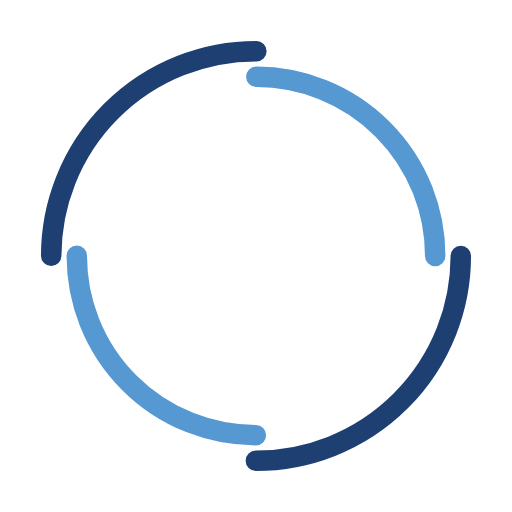
t = 0.00 s
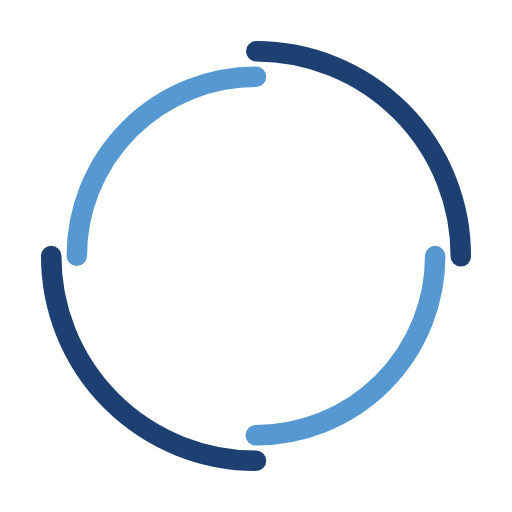
t = 0.55 s
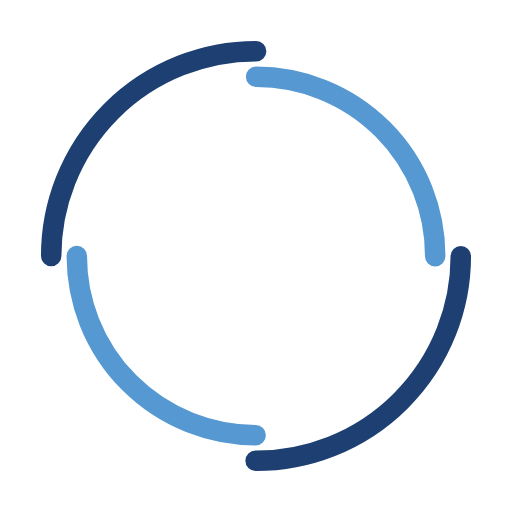
t = 1.10 s
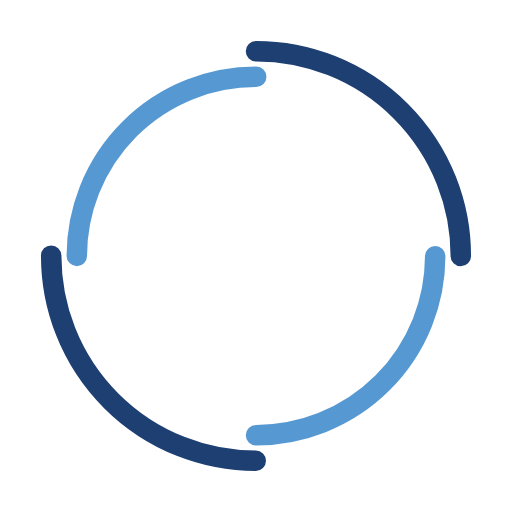
t = 1.65 s

The animated SVG that drew these frames (rendered in a browser with its animation timeline set to each time). Animation: 2 SMIL elements (animateTransform=2); one cycle of 2.20 s, repeats indefinitely.

<svg width="200px"  height="200px"  xmlns="http://www.w3.org/2000/svg" viewBox="0 0 100 100" preserveAspectRatio="xMidYMid" class="lds-double-ring" style="background: none;"><circle cx="50" cy="50" ng-attr-r="{{config.radius}}" ng-attr-stroke-width="{{config.width}}" ng-attr-stroke="{{config.c1}}" ng-attr-stroke-dasharray="{{config.dasharray}}" fill="none" stroke-linecap="round" r="40" stroke-width="4" stroke="#1d3f72" stroke-dasharray="62.83185307179586 62.83185307179586" transform="rotate(136.286 50 50)"><animateTransform attributeName="transform" type="rotate" calcMode="linear" values="0 50 50;360 50 50" keyTimes="0;1" dur="2.2s" begin="0s" repeatCount="indefinite"></animateTransform></circle><circle cx="50" cy="50" ng-attr-r="{{config.radius2}}" ng-attr-stroke-width="{{config.width}}" ng-attr-stroke="{{config.c2}}" ng-attr-stroke-dasharray="{{config.dasharray2}}" ng-attr-stroke-dashoffset="{{config.dashoffset2}}" fill="none" stroke-linecap="round" r="35" stroke-width="4" stroke="#5699d2" stroke-dasharray="54.97787143782138 54.97787143782138" stroke-dashoffset="54.97787143782138" transform="rotate(-136.286 50 50)"><animateTransform attributeName="transform" type="rotate" calcMode="linear" values="0 50 50;-360 50 50" keyTimes="0;1" dur="2.2s" begin="0s" repeatCount="indefinite"></animateTransform></circle></svg>